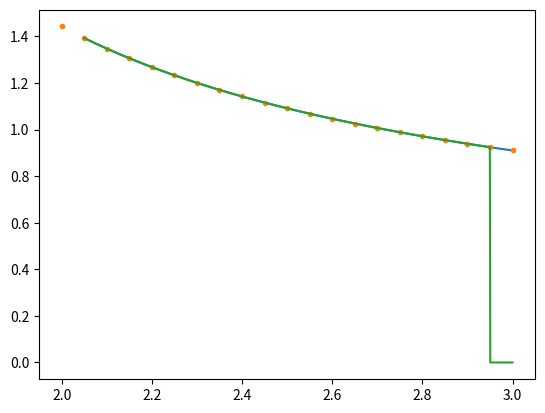

Reproduce this figure in Python.
import numpy as np

def fun(x):
    return 1/np.log(x)
from matplotlib import pyplot as plt
plt.ion()

#x=np.linspace(-np.pi,np.pi,21)
x=np.linspace(2,3,21)
dx=x[1]-x[0]
#y=np.sin(x)
y=fun(x)

#xx=np.linspace(-np.pi,np.pi,1001)
#yy=np.sin(xx)
xx=np.linspace(x[1],x[-1],1001)
yy=fun(xx)
plt.clf()
plt.plot(xx,yy)
plt.plot(x,y,'.')
plt.show()

myind=(xx-x[0])/dx

#plt.clf()
#plt.plot(xx,myind)
#plt.show()
yy_interp=0*yy
for i in range(len(xx)):
    #check which bin we live in
    ii=int(myind[i])
    #make sure our bin isn't at the edge
    if (ii>=1):
        if (ii<len(x)-2):
            #find our neighboring x and y values
            myx=x[ii-1:ii+3]
            myy=y[ii-1:ii+3]
            #do the fit
            fitp=np.polyfit(myx,myy,3)
            #evaluate
            yy_interp[i]=np.polyval(fitp,xx[i])
plt.plot(xx,yy_interp)
